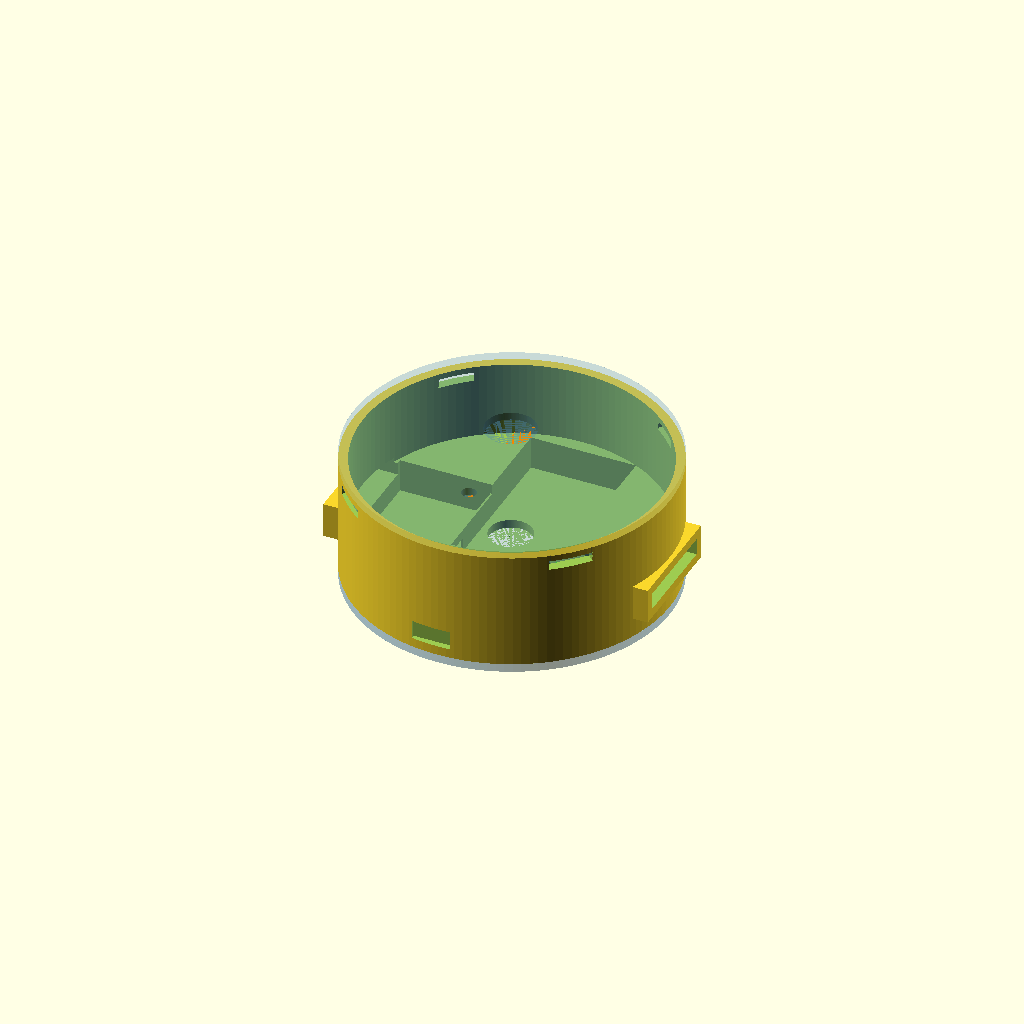
Cell 1 — every parameter at its default value.
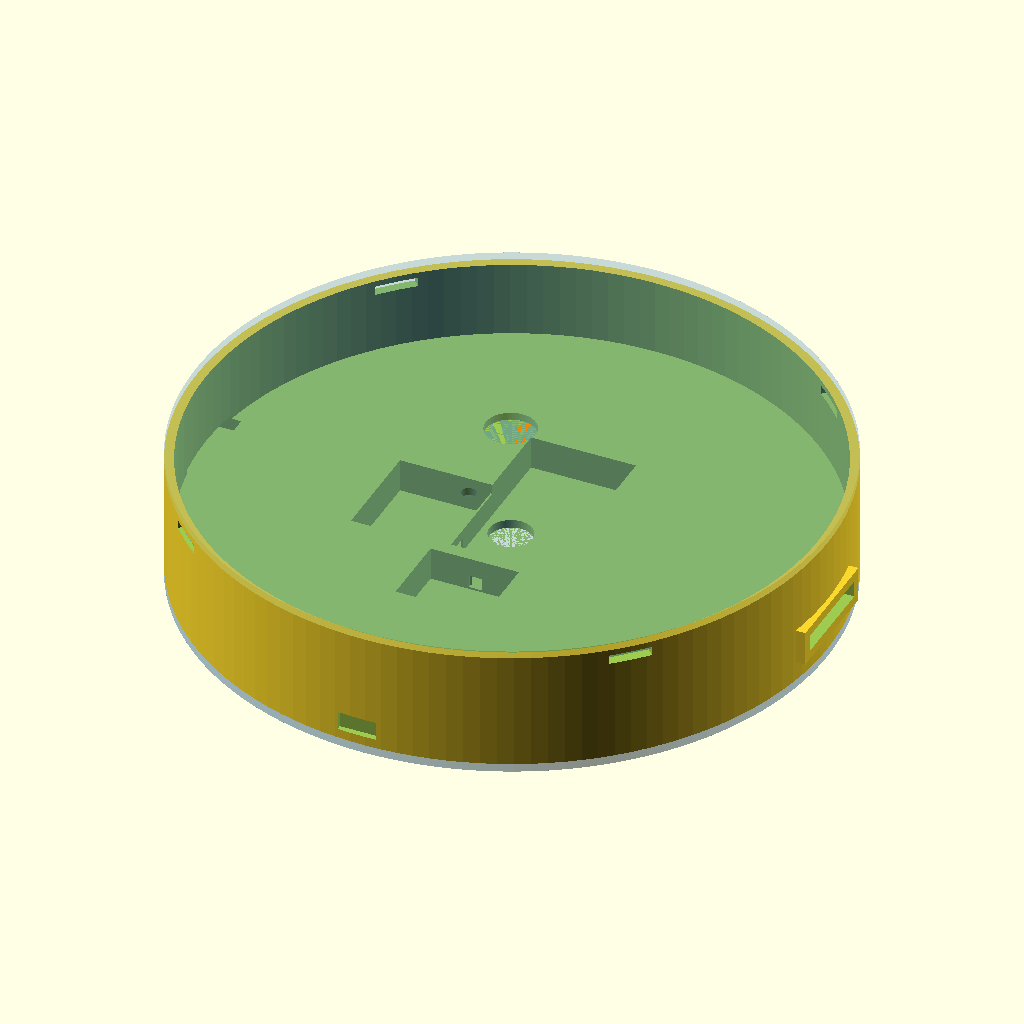
Cell 2: PUCK_D = 152 (everything else at default).
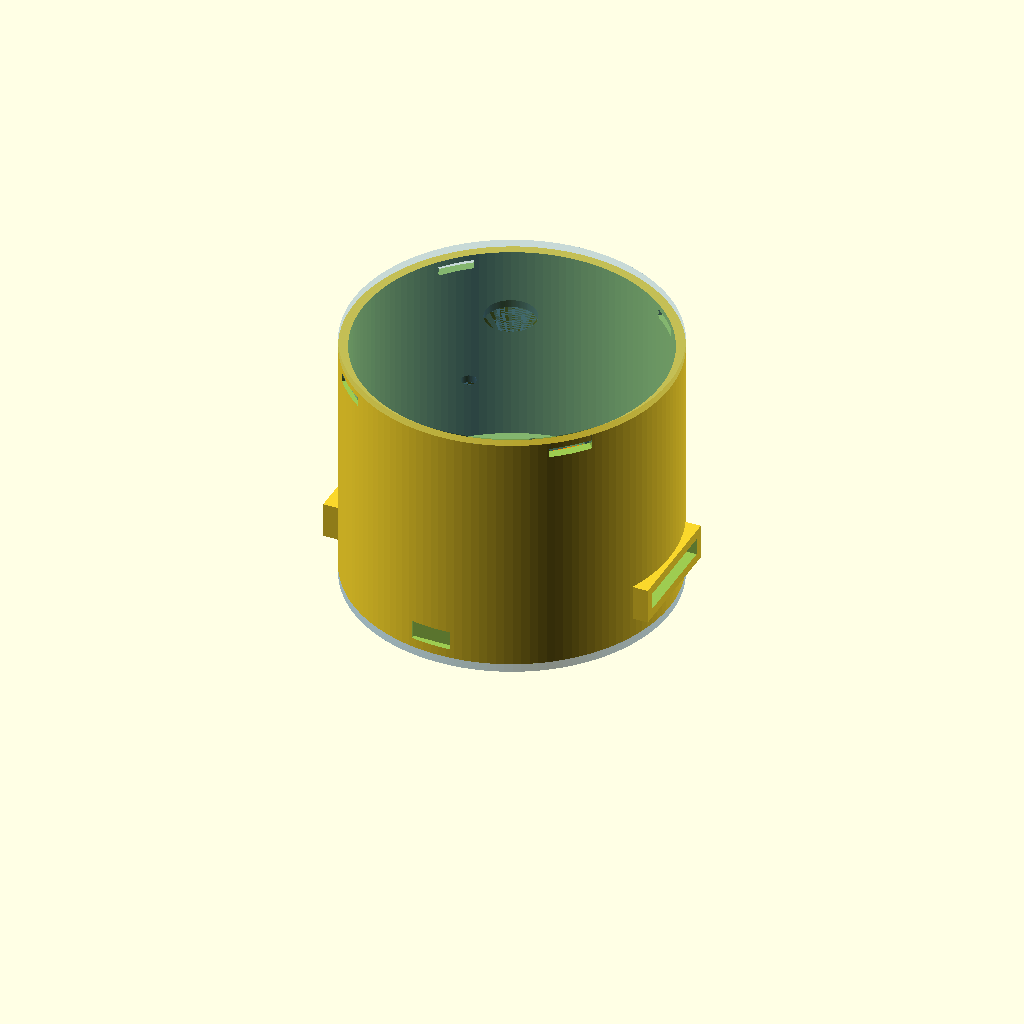
Cell 3: the same model with PUCK_H = 60.
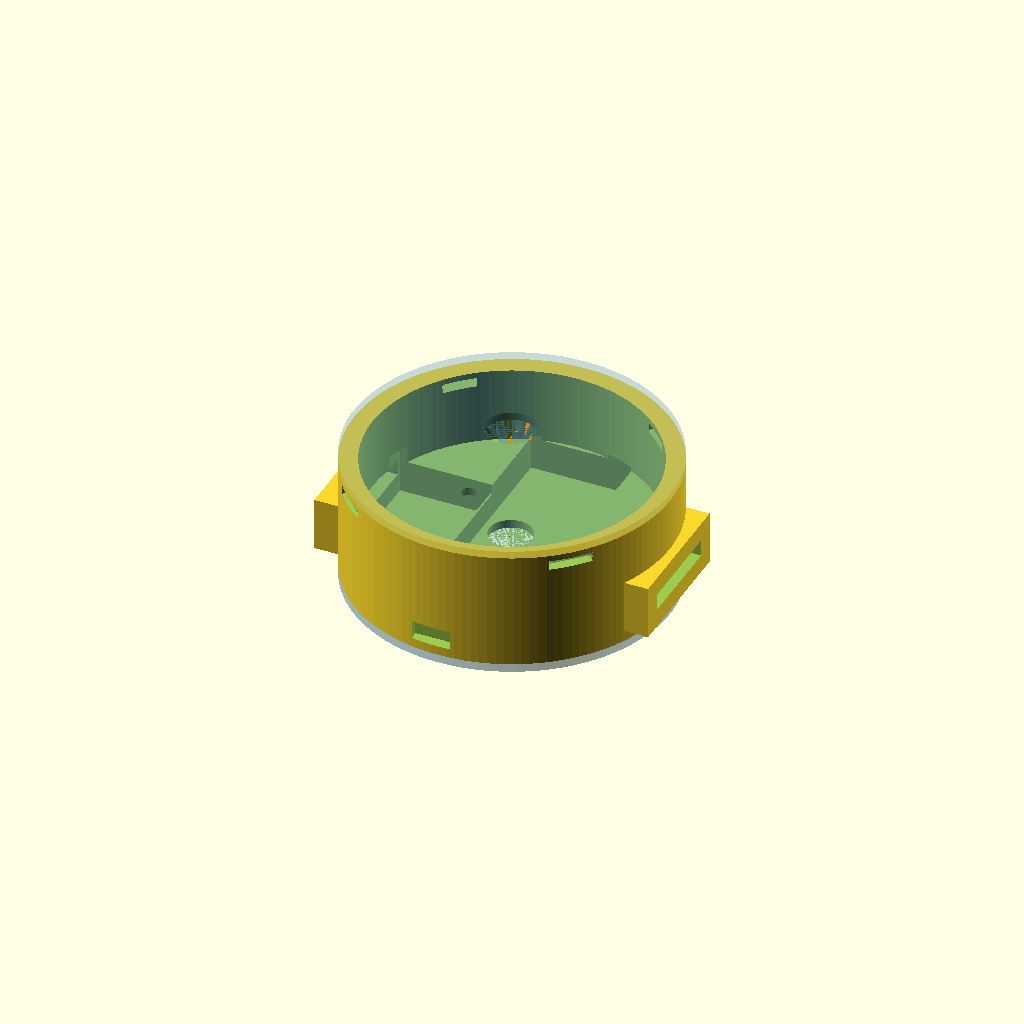
Cell 4: the same model with WALL = 4.4.
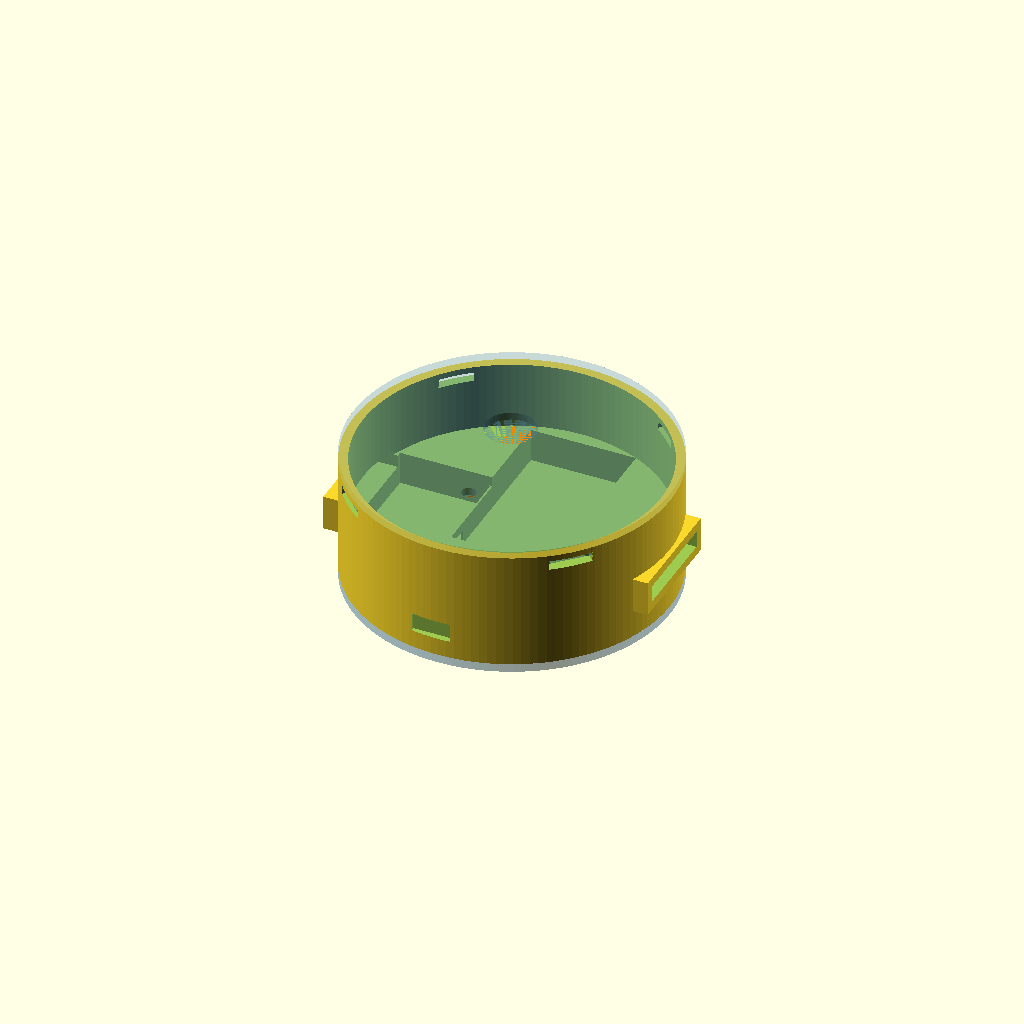
Cell 5: FLOOR_T = 4 (everything else at default).
One fixed orthographic camera (rotation 55°, 0°, 25°; colour scheme Cornfield) for every cell.
The OpenSCAD source (hardware/models/misc/wrist_puck_enclosure_4_3.scad):
// ============================================================
//  Wrist-Puck Dual-Channel Haptic Node — Enclosure
//  Rev 1.3  |  June 2026  |  Sean (Whitehorse, YT)
//
//  76mm diameter. All component positions geometry-validated
//  by Python solver before this file was written.
//
//  Rev 1.3 changes (from Rev 1.2):
//    - PUCK_H: 24mm → 30mm (+6mm)
//        Interior height grows from 20.2mm to 26.2mm.
//        Rail slot (12mm) now has 6.2mm headroom to shell top
//        rather than 0.2mm — enough for snap engagement and
//        linkage arm clearance above the sliding mass.
//    - SERVO_D: corrected base dim 25.0 → 25.1mm (was 0.1mm
//        under the SG51R spec; total Y clearance now 0.4mm)
//
//  RENDER control:
//    RENDER = "bottom"   -> bottom shell only (print this)
//    RENDER = "lid"      -> lid only (print this)
//    RENDER = "cap"      -> bottom cap only (print this)
//    RENDER = "preview"  -> assembled view with coloured components
//    RENDER = "section"  -> Y cross-section for inspection
//
//  Print settings (Bambu A1 Mini):
//    PETG, 0.2mm layer height, 25% infill, no supports, outer brim only
//
//  CLEARANCE note:
//    Default 0.3mm suits the Bambu A1 Mini.
//    Increase to 0.4mm if cavities are too tight on first print.
// ============================================================

RENDER    = "preview";   // "bottom" | "lid" | "preview" | "section"

// ── MAIN PARAMETERS ─────────────────────────────────────────
PUCK_D    = 76;
PUCK_H    = 30;
WALL      = 2.2;
FLOOR_T   = 2.0;
LID_T     = 1.8;
POCKET_H  = 8.0;   // height of component pocket zone from floor
                    // interior void starts at FLOOR_T+POCKET_H=10mm
                    // leaving physical walls between component wells
CLEARANCE = 0.3;
$fn       = 128;

// ── DERIVED ─────────────────────────────────────────────────
INNER_R   = PUCK_D/2 - WALL;       // 35.8 mm
INNER_H   = PUCK_H - FLOOR_T - LID_T;  // 26.2 mm

// ── SG51R SERVO ─────────────────────────────────────────────
// Actual dims: 21.5mm(L) × 11.7mm(W) × 25.1mm(H)
// Mounted on side, horn on +X toward rail
// Solver-validated position: max corner 35.7mm < 35.8mm inner_r
SERVO_CX  = -22;
SERVO_CY  =   0;
SERVO_W   = 21.5 + CLEARANCE;   // was 22.4 — corrected for SG51R body length
SERVO_D   = 25.1 + CLEARANCE;   // matches 25.1mm height ✓ (Rev 1.2 had 25.0 — 0.1mm short)
SERVO_H   = 12.0 + CLEARANCE;   // pocket depth, 11.7mm body width + clearance ✓

// ── LINEAR RAIL SLOT ────────────────────────────────────────
// Runs along X axis (lateral = left/right on wrist)
RAIL_L    = 44;
RAIL_W    =  6.2;
RAIL_Z    = FLOOR_T + 8;    // near servo top, linkage arm connects here
RAIL_SLOT_H = 12;            // slot height (open to interior)

// ── LIPO BATTERY ────────────────────────────────────────────
// HXJNLDC 602040: 20mm wide, 40mm long, 6mm thick
// Updated from 35x25mm design — solver re-checked, corners clear
BATT_CX   =  2;
BATT_CY   = 12;
BATT_W    = 25.0 + CLEARANCE;   // pocket wider than cell (20mm) for wire room
BATT_D    = 41.0 + CLEARANCE;   // was 35.0 — 602040 is 40mm long
BATT_H    =  6.0;               // actual measured 5.59mm + clearance
BATT_LIP  =  1.0;

// ── XIAO ESP32-C3 ────────────────────────────────────────────
// Back arc. Solver-validated: max corner 35.4mm < 35.8mm
XIAO_CX   = -2;
XIAO_CY   = -24;
XIAO_W    = 21.0 + CLEARANCE;
XIAO_D    = 17.8 + CLEARANCE;
XIAO_H    =  4.5;

// USB-C port faces -Y (back of wrist). Cutout through back shell wall.
USBC_W    =  9.5;
USBC_H    =  4.5;

// ── DRV2605L BREAKOUT ────────────────────────────────────────
// Mounted ON TOP of battery (Z-stacked). No floor space conflict.
// Z: FLOOR_T + BATT_H = 7.5mm from shell base
DRV_CX    = BATT_CX;
DRV_CY    = BATT_CY;
DRV_W     = 20.0 + CLEARANCE;
DRV_D     = 25.0 + CLEARANCE;
DRV_H     =  4.0;
DRV_Z     = FLOOR_T + BATT_H;

// ── POWERBOOST 500C ──────────────────────────────────────────
// Adafruit ID 1944 | PCB: 22mm × 37mm, height w/ components: 7mm
// Rev A power arch — replaces PAM2401 + perfboard junction
// Orientation: long axis (37mm) along Y
// Note: Micro-USB charge port faces +Y wall; v1 charges lid-off
PB_CX  = BATT_CX;
PB_CY  = BATT_CY;
PB_W   = 22.0 + CLEARANCE;          // 22.3mm (X)
PB_D   = 37.0 + CLEARANCE;          // 37.3mm (Y)
PB_H   =  7.5;                       // 7mm board + 0.5mm clearance
PB_Z   = FLOOR_T + BATT_H + DRV_H;  // 11.5mm — sits above DRV

// ── LRA (10mm COIN LRA) ──────────────────────────────────────
// Floor pocket, skin-facing. Shares XY with battery but different Z.
// (Battery sits on floor surface; LRA is recessed INTO floor below)
LRA_CX    = -4;
LRA_CY    =  8;
LRA_DIAM  = 10.0 + CLEARANCE;
LRA_H     =  3.5;

// ── SNAP FIT ────────────────────────────────────────────────
SNAP_W    = 10;
SNAP_H    =  2.0;
SNAP_N    =  4;

// ── WRIST STRAP SLOTS ────────────────────────────────────────
// Through shell walls on +X and -X sides (perpendicular to rail)
STRAP_W   = 23;
STRAP_H   =  4.0;
STRAP_Z   = FLOOR_T + 5;

// ── LID FEATURES ────────────────────────────────────────────
LRA_WIN   = 12;    // LRA window diameter
LED_WIN   =  3.5;  // LED window diameter

// ── M2 STANDOFF POSTS ───────────────────────────────────────
POST_RADIUS = INNER_R - 5;
POST_OD     =  5.0;
POST_ID     =  1.8;   // was 2.2 — 1.8mm suits M2 self-tapping in PETG
POST_H      =  3.0;

// ── BOTTOM CAP ───────────────────────────────────────────────
// Thin disc screwed to M2 standoffs — seals component openings
// LRA opening for direct skin contact
// Use M2×8mm screws (2mm cap + 2mm floor + 3mm into post)
CAP_T       =  2.0;


// ============================================================
//  MODULE: bottom_shell
// ============================================================
module bottom_shell() {
    difference() {
        union() {
            // Main cylinder
            cylinder(h = PUCK_H - LID_T, d = PUCK_D);

            // Strap lug pads (+X and -X walls)
            for (s = [-1, 1])
                translate([s*(PUCK_D/2 - WALL/2), 0, STRAP_Z + STRAP_H/2])
                    cube([WALL*2, STRAP_W + WALL*2, STRAP_H + WALL*2], center=true);
        }

        // Interior void — starts above pocket zone so component wells have walls
        translate([0, 0, FLOOR_T + POCKET_H])
            cylinder(h = PUCK_H, d = INNER_R*2);

        // Snap-fit slots in rim (45-deg offset so they land between strap lugs)
        for (i = [0:SNAP_N-1])
            rotate([0, 0, i*(360/SNAP_N) + 45])
                translate([PUCK_D/2 - WALL/2, 0, PUCK_H - LID_T - SNAP_H - 0.5])
                    cube([WALL+0.5, SNAP_W, SNAP_H+0.2], center=true);

        // Strap slots through lug pads
        for (s = [-1, 1])
            translate([s*(PUCK_D/2), 0, STRAP_Z + STRAP_H/2])
                cube([WALL*4+2, STRAP_W, STRAP_H], center=true);

        // LRA floor pocket (recessed from below — vibration to skin)
        translate([LRA_CX, LRA_CY, 0])
            cylinder(h = LRA_H, d = LRA_DIAM);

        // LRA wire channel toward battery/DRV zone
        hull() {
            translate([LRA_CX, LRA_CY, 0])
                cylinder(h=1.5, d=3.5);
            translate([BATT_CX - BATT_W/2, BATT_CY - BATT_D/2 + 4, 0])
                cylinder(h=1.5, d=3.5);
        }

        // Battery pocket — extends past POCKET_H ceiling so it opens
        // into the interior void above (wires can exit upward, pocket visible)
        translate([BATT_CX, BATT_CY, FLOOR_T + (POCKET_H + 1)/2])
            cube([BATT_W, BATT_D, POCKET_H + 1], center=true);

        // Servo cavity — starts at interior floor, rises up
        translate([SERVO_CX, SERVO_CY, FLOOR_T + SERVO_H/2])
            cube([SERVO_W, SERVO_D, SERVO_H], center=true);

        // Servo horn clearance slot (+X of servo, connects to rail)
        translate([SERVO_CX + SERVO_W/2 + 2.5, SERVO_CY,
                   FLOOR_T + SERVO_H/2 + 2])
            cube([7, SERVO_D, 5], center=true);

        // Rail slot (lateral, near servo top height)
        translate([0, 0, RAIL_Z + RAIL_SLOT_H/2])
            cube([RAIL_L, RAIL_W, RAIL_SLOT_H], center=true);

        // XIAO pocket — extends past POCKET_H ceiling, visible from interior
        translate([XIAO_CX, XIAO_CY, FLOOR_T + (POCKET_H + 1)/2])
            cube([XIAO_W, XIAO_D, POCKET_H + 1], center=true);

        // USB-C cutout through back wall (-Y direction)
        translate([XIAO_CX, -(PUCK_D/2 - 0.1), FLOOR_T + 2.5])
            cube([USBC_W, WALL+0.5, USBC_H], center=true);

        // DRV pocket (above battery)
        translate([DRV_CX, DRV_CY, DRV_Z])
            cube([DRV_W, DRV_D, DRV_H + 0.5], center=true);

        // PowerBoost 500C pocket (above DRV — Rev A power arch)
        // 22 × 37 × 7mm board; pocket starts at PB_Z, opens upward
        translate([PB_CX, PB_CY, PB_Z + PB_H/2])
            cube([PB_W, PB_D, PB_H], center=true);

        // I2C wire channel: DRV/battery zone to XIAO
        hull() {
            translate([BATT_CX, BATT_CY - BATT_D/2, FLOOR_T + 2])
                cube([3, 1, 3], center=true);
            translate([XIAO_CX, XIAO_CY + XIAO_D/2, FLOOR_T + 2])
                cube([3, 1, 3], center=true);
        }

        // Servo PWM wire channel: servo to XIAO
        hull() {
            translate([SERVO_CX + SERVO_W/2, SERVO_CY - 4, FLOOR_T + 2])
                cube([1, 3, 3], center=true);
            translate([XIAO_CX, XIAO_CY + XIAO_D/2 + 2, FLOOR_T + 2])
                cube([1, 3, 3], center=true);
        }

        // M2 standoff holes
        for (a = [0,90,180,270])
            rotate([0,0,a+45])
                translate([POST_RADIUS, 0, 0])
                    cylinder(h = FLOOR_T + POST_H + 1, d = POST_ID);
    }

    // M2 standoff posts (added back after difference)
    // FIX: posts start 0.1mm into floor to ensure solid union (no coplanar face)
    difference() {
        for (a = [0,90,180,270])
            rotate([0,0,a+45])
                translate([POST_RADIUS, 0, FLOOR_T - 0.1])
                    cylinder(h = POST_H + 0.1, d = POST_OD);
        for (a = [0,90,180,270])
            rotate([0,0,a+45])
                translate([POST_RADIUS, 0, 0])
                    cylinder(h = FLOOR_T + POST_H + 1, d = POST_ID);
    }
}


// ============================================================
//  MODULE: lid
// ============================================================
module lid() {
    difference() {
        union() {
            cylinder(h = LID_T, d = PUCK_D);

            // Inner locating rim (drops into shell opening)
            translate([0, 0, -2.0])
                difference() {
                    cylinder(h=2.0, d=INNER_R*2 - CLEARANCE*2);
                    cylinder(h=2.1, d=INNER_R*2 - CLEARANCE*2 - WALL*2);
                }

            // Snap tabs (project downward, mate with shell slots)
            // FIX: raised so tabs overlap 0.2mm into lid body — eliminates floating region
            for (i = [0:SNAP_N-1])
                rotate([0,0, i*(360/SNAP_N) + 45])
                    translate([PUCK_D/2 - WALL/2, 0, -SNAP_H/2 + 0.1])
                        cube([WALL - CLEARANCE*2, SNAP_W - CLEARANCE,
                              SNAP_H + 0.2], center=true);
        }

        // LRA window (open hole — max tactile transmission)
        translate([LRA_CX, LRA_CY, -0.1])
            cylinder(h = LID_T+0.2, d = LRA_WIN);

        // LED window (XIAO status LED)
        translate([XIAO_CX, XIAO_CY + 6, -0.1])
            cylinder(h = LID_T+0.2, d = LED_WIN);
    }
}


// ============================================================
//  MODULE: bottom_cap
//  Thin disc sealing the underside. Screws to M2 standoffs.
//  Print flat on bed, no supports needed.
// ============================================================
module bottom_cap() {
    difference() {
        // Main disc — flush with shell outer diameter
        cylinder(h = CAP_T, d = PUCK_D);

        // M2 screw holes — 2.2mm clearance, matching standoff positions
        for (a = [0,90,180,270])
            rotate([0,0, a+45])
                translate([POST_RADIUS, 0, -0.1])
                    cylinder(h = CAP_T + 0.2, d = 2.2, $fn = 16);

        // LRA opening — direct skin contact for haptic transmission
        translate([LRA_CX, LRA_CY, -0.1])
            cylinder(h = CAP_T + 0.2, d = LRA_DIAM + 1.0);
    }
}


// ============================================================
//  RENDER DISPATCH
// ============================================================

if (RENDER == "bottom") {
    bottom_shell();
}

else if (RENDER == "lid") {
    translate([0, 0, LID_T + 2.0])
        rotate([180, 0, 0])
            lid();
}

else if (RENDER == "cap") {
    // Print flat — no rotation needed
    bottom_cap();
}

else if (RENDER == "preview") {
    bottom_shell();

    translate([0, 0, PUCK_H - LID_T])
        color("SteelBlue", 0.3)
            lid();

    // Bottom cap
    color("SteelBlue", 0.5)
        translate([0, 0, -CAP_T])
            bottom_cap();

    // Battery
    color("LimeGreen", 0.8)
        translate([BATT_CX, BATT_CY, FLOOR_T + BATT_H/2])
            cube([BATT_W-CLEARANCE, BATT_D-CLEARANCE, BATT_H], center=true);

    // Servo
    color("MediumSeaGreen", 0.8)
        translate([SERVO_CX, SERVO_CY, FLOOR_T + SERVO_H/2])
            cube([SERVO_W-CLEARANCE, SERVO_D-CLEARANCE, SERVO_H], center=true);

    // Rail
    color("CornflowerBlue", 0.5)
        translate([0, 0, RAIL_Z + 5])
            cube([RAIL_L, RAIL_W-CLEARANCE, 10], center=true);

    // Sliding mass
    color("DarkGray", 0.9)
        translate([0, 0, RAIL_Z + 4])
            cube([14, 5.8, 4], center=true);

    // XIAO
    color("MediumPurple", 0.85)
        translate([XIAO_CX, XIAO_CY, FLOOR_T + XIAO_H/2])
            cube([XIAO_W-CLEARANCE, XIAO_D-CLEARANCE, XIAO_H], center=true);

    // DRV (above battery)
    color("Orchid", 0.8)
        translate([DRV_CX, DRV_CY, DRV_Z + DRV_H/2])
            cube([DRV_W-CLEARANCE, DRV_D-CLEARANCE, DRV_H], center=true);

    // PowerBoost 500C (above DRV — Rev A power arch)
    color("DarkOrange", 0.85)
        translate([PB_CX, PB_CY, PB_Z + PB_H/2])
            cube([PB_W-CLEARANCE, PB_D-CLEARANCE, PB_H], center=true);

    // LRA
    color("Coral", 0.9)
        translate([LRA_CX, LRA_CY, LRA_H/2])
            cylinder(h=LRA_H, d=LRA_DIAM-CLEARANCE, center=true);
}

else if (RENDER == "section") {
    // Cross-section showing internal layout
    intersection() {
        union() {
            bottom_shell();
            translate([0, 0, PUCK_H - LID_T])
                lid();
        }
        // Keep +Y half
        translate([0, 50, PUCK_H/2])
            cube([PUCK_D+10, 100, PUCK_H+10], center=true);
    }
}
Parameter table extracted from the source (name, type, default, range or options):
RENDER: string, default "preview"
PUCK_D: number, default 76
PUCK_H: number, default 30
WALL: number, default 2.2
FLOOR_T: number, default 2
LID_T: number, default 1.8
POCKET_H: number, default 8
CLEARANCE: number, default 0.3
SERVO_CX: number, default -22
SERVO_CY: number, default 0
RAIL_L: number, default 44
RAIL_W: number, default 6.2
RAIL_SLOT_H: number, default 12
BATT_CX: number, default 2
BATT_CY: number, default 12
BATT_H: number, default 6
BATT_LIP: number, default 1
XIAO_CX: number, default -2
XIAO_CY: number, default -24
XIAO_H: number, default 4.5
USBC_W: number, default 9.5
USBC_H: number, default 4.5
DRV_H: number, default 4
PB_H: number, default 7.5
LRA_CX: number, default -4
LRA_CY: number, default 8
LRA_H: number, default 3.5
SNAP_W: number, default 10
SNAP_H: number, default 2
SNAP_N: number, default 4
STRAP_W: number, default 23
STRAP_H: number, default 4
LRA_WIN: number, default 12
LED_WIN: number, default 3.5
POST_OD: number, default 5
POST_ID: number, default 1.8
POST_H: number, default 3
CAP_T: number, default 2
